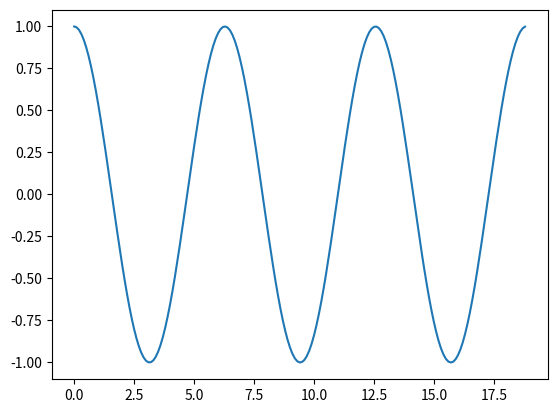

The matplotlib source for this figure:
# importing the required modules
import matplotlib.pyplot as plt
import numpy as np
 
# setting the x - coordinates
x = np.arange(0, 6*(np.pi),.1)
# setting the corresponding y - coordinates
y = np.cos(x)
 
# potting the points
plt.plot(x, y)
 
# function to show the plot
plt.show()
